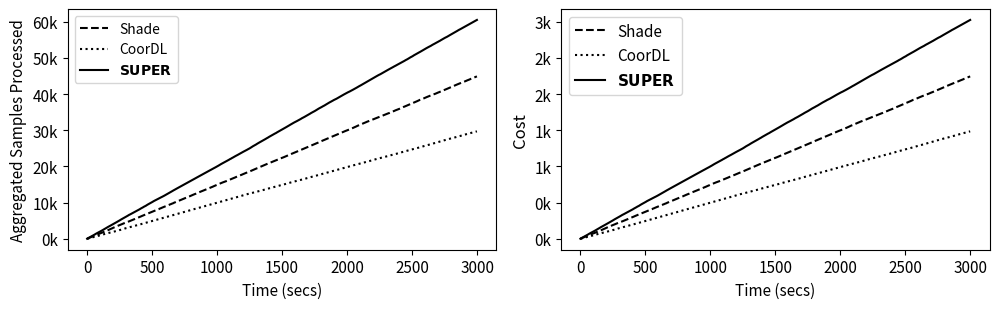

Python code for this plot:
import numpy as np
import matplotlib.pyplot as plt
from matplotlib.ticker import FuncFormatter

# Number of seconds to run the simulation
total_seconds = 3000

# Define average minibatches processed per second for each condition
coor_rate = 10
shade_rate = 15
super_rate = 20

# Simulate the aggregated number of minibatches processed over time
super_minibatches_per_second = np.random.poisson(lam=super_rate, size=total_seconds)
shade_minibatches_per_second = np.random.poisson(lam=shade_rate, size=total_seconds)
coor_minibatches_per_second = np.random.poisson(lam=coor_rate, size=total_seconds)

shade_aggregated_minibatches = np.cumsum(shade_minibatches_per_second)
super_aggregated_minibatches = np.cumsum(super_minibatches_per_second)
coordl_aggregated_minibatches = np.cumsum(coor_minibatches_per_second)

time = np.arange(total_seconds)

# Function to format the y-axis in thousands
def thousands(x, pos):
    return f'{int(x * 1e-3)}k'

# Function to calculate cost
def calculate_cost(minibatches):
    cost_per_minibatch = 0.05
    return minibatches * cost_per_minibatch

# Calculate costs
shade_cost = calculate_cost(shade_aggregated_minibatches)
super_cost = calculate_cost(super_aggregated_minibatches)
coordl_cost = calculate_cost(coordl_aggregated_minibatches)
line_width =1.5
# Define the visual map with line styles, colors, and labels
visual_map = {
     r'$\bf{SUPER}$': {'color': '#4C8BB8', 'linestyle': '-', 'label':  r'$\bf{SUPER}$',  'alpha': 1.0},
    'Shade': {'color': '#FF7F0E', 'linestyle': '--', 'label': 'Shade',  'alpha': 1.0},
    'CoorDL': {'color': '#007E7E', 'linestyle': '-.', 'label': 'CoorDL',  'alpha': 1.0},
}
# Define the visual map with line styles, colors, and labels
visual_map = {
     r'$\bf{SUPER}$': {'color': 'black', 'linestyle': '-', 'label':  r'$\bf{SUPER}$',  'alpha': 1.0, 'linewidth': line_width},
    'Shade': {'color': 'black', 'linestyle': '--', 'label': 'Shade',  'alpha': 1.0,'linewidth': line_width},
    'CoorDL': {'color': 'black', 'linestyle': ':', 'label': 'CoorDL',  'alpha': 1.0,'linewidth': line_width},
}
# Create the plot with two subplots
fig, (ax1, ax2) = plt.subplots(1, 2, figsize=(10.1, 3.2))

# Adjust spacing
plt.subplots_adjust(left=0.08, right=0.92, top=0.92, bottom=0.08, wspace=0.3)

# Plot for aggregated minibatches processed
ax1.plot(time, shade_aggregated_minibatches, **visual_map['Shade'])
ax1.plot(time, coordl_aggregated_minibatches, **visual_map['CoorDL'])
ax1.plot(time, super_aggregated_minibatches, **visual_map[r'$\bf{SUPER}$'])

ax1.set_xlabel('Time (secs)', fontsize=11)
ax1.set_ylabel('Aggregated Samples Processed', fontsize=11)
ax1.tick_params(axis='both', which='major', labelsize=11)
ax1.yaxis.set_major_formatter(FuncFormatter(thousands))
ax1.legend(loc='upper left', fontsize=10)

# Plot for cost over time
ax2.plot(time, shade_cost, **visual_map['Shade'])
ax2.plot(time, coordl_cost, **visual_map['CoorDL'])
ax2.plot(time, super_cost, **visual_map[r'$\bf{SUPER}$'])

ax2.set_xlabel('Time (secs)', fontsize=11)
ax2.set_ylabel('Cost', fontsize=12)
ax2.tick_params(axis='both', which='major', labelsize=11)
ax2.yaxis.set_major_formatter(FuncFormatter(thousands))
ax2.legend(loc='upper left', fontsize=11)

plt.tight_layout()
# plt.savefig('my_adjusted_figure_with_visual_map.png', dpi=300, bbox_inches='tight')
plt.show()
